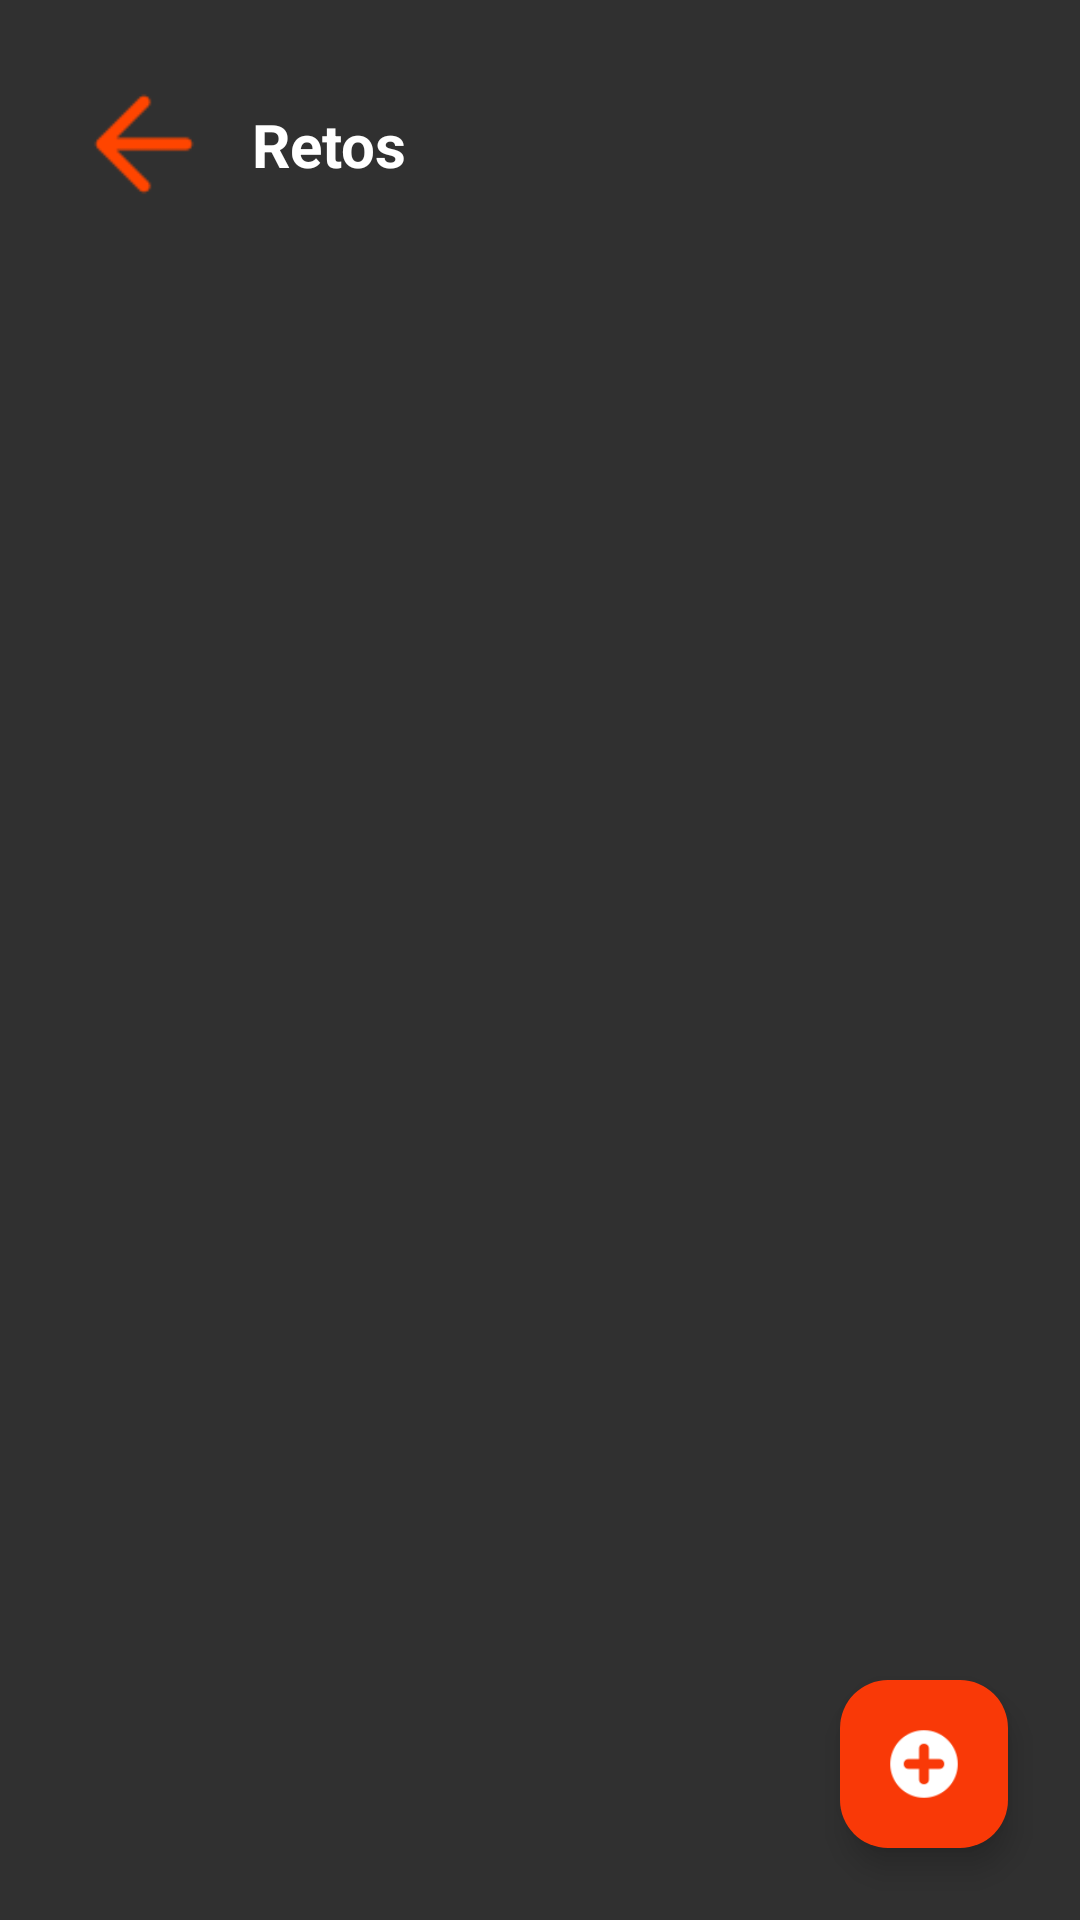

Here is an Android app screen rendered from its layout file. Give the layout XML and the strings, colors and styles it references.
<!-- AndroidManifest.xml: application theme Theme.FragmentsPractice -->
<!-- res/layout/challenge_management_fragment.xml -->
<?xml version="1.0" encoding="utf-8"?>
<FrameLayout xmlns:android="http://schemas.android.com/apk/res/android"
    xmlns:app="http://schemas.android.com/apk/res-auto"
    xmlns:tools="http://schemas.android.com/tools"
    android:layout_width="match_parent"
    android:layout_height="match_parent"
    tools:context=".fragments.ChallengeManagementFragment">

    <androidx.constraintlayout.widget.ConstraintLayout
        android:layout_width="match_parent"
        android:layout_height="match_parent"
        android:background="@color/dark_gray">

        <ImageButton
            android:id="@+id/btnBack"
            android:layout_width="48dp"
            android:layout_height="48dp"
            android:layout_margin="24dp"
            android:background="?android:attr/selectableItemBackgroundBorderless"
            android:contentDescription="@string/back"
            android:scaleType="fitCenter"
            android:src="@drawable/back"
            app:layout_constraintStart_toStartOf="parent"
            app:layout_constraintTop_toTopOf="parent" />

        <TextView
            android:id="@+id/tvManageChallengesTitle"
            android:layout_width="0dp"
            android:layout_height="wrap_content"
            android:layout_marginStart="12dp"
            android:text="@string/manage_challenges_title"
            android:textColor="@color/white"
            android:textSize="20sp"
            android:textStyle="bold"
            app:layout_constraintBottom_toBottomOf="@id/btnBack"
            app:layout_constraintEnd_toEndOf="parent"
            app:layout_constraintStart_toEndOf="@id/btnBack"
            app:layout_constraintTop_toTopOf="@id/btnBack" />

        <androidx.recyclerview.widget.RecyclerView
            android:id="@+id/rvChallenges"
            android:layout_width="0dp"
            android:layout_height="0dp"
            android:layout_marginTop="16dp"
            android:clipToPadding="false"
            android:paddingBottom="88dp"
            app:layout_constraintBottom_toBottomOf="parent"
            app:layout_constraintEnd_toEndOf="parent"
            app:layout_constraintStart_toStartOf="parent"
            app:layout_constraintTop_toBottomOf="@id/btnBack"
            tools:listitem="@layout/item_challenge" />

        <TextView
            android:id="@+id/tvEmptyState"
            android:layout_width="wrap_content"
            android:layout_height="wrap_content"
            android:layout_marginHorizontal="32dp"
            android:gravity="center"
            android:text="@string/no_challenges_yet"
            android:textColor="@color/white"
            android:visibility="gone"
            app:layout_constraintBottom_toBottomOf="@id/rvChallenges"
            app:layout_constraintEnd_toEndOf="parent"
            app:layout_constraintStart_toStartOf="parent"
            app:layout_constraintTop_toTopOf="@id/rvChallenges" />

        <com.google.android.material.floatingactionbutton.FloatingActionButton
            android:id="@+id/fabAddChallenge"
            android:layout_width="wrap_content"
            android:layout_height="wrap_content"
            android:layout_margin="24dp"
            android:contentDescription="@string/add_challenge"
            android:src="@drawable/add"
            app:backgroundTint="@color/orange"
            app:layout_constraintBottom_toBottomOf="parent"
            app:layout_constraintEnd_toEndOf="parent"
            app:tint="@color/white" />

    </androidx.constraintlayout.widget.ConstraintLayout>
</FrameLayout>
<!-- res/layout/item_challenge.xml (included above) -->
<?xml version="1.0" encoding="utf-8"?>
<androidx.cardview.widget.CardView xmlns:android="http://schemas.android.com/apk/res/android"
    xmlns:app="http://schemas.android.com/apk/res-auto"
    xmlns:tools="http://schemas.android.com/tools"
    android:layout_width="match_parent"
    android:layout_height="wrap_content"
    android:layout_marginHorizontal="16dp"
    android:layout_marginVertical="6dp"
    app:cardBackgroundColor="@color/white"
    app:cardCornerRadius="12dp"
    app:cardElevation="4dp">

    <LinearLayout
        android:layout_width="match_parent"
        android:layout_height="wrap_content"
        android:orientation="vertical"
        android:padding="12dp">

        <LinearLayout
            android:layout_width="match_parent"
            android:layout_height="wrap_content"
            android:gravity="center_vertical"
            android:orientation="horizontal">

            <ImageView
                android:id="@+id/ivChallengeIcon"
                android:layout_width="28dp"
                android:layout_height="28dp"
                android:contentDescription="@null"
                android:src="@drawable/logo_pico_botella" />

            <View
                android:layout_width="0dp"
                android:layout_height="0dp"
                android:layout_weight="1" />

            <ImageButton
                android:id="@+id/btnEditChallenge"
                android:layout_width="36dp"
                android:layout_height="36dp"
                android:background="?selectableItemBackgroundBorderless"
                android:contentDescription="@string/edit_challenge"
                android:scaleType="centerInside"
                android:src="@drawable/ic_edit" />

            <ImageButton
                android:id="@+id/btnDeleteChallenge"
                android:layout_width="36dp"
                android:layout_height="36dp"
                android:layout_marginStart="4dp"
                android:background="?selectableItemBackgroundBorderless"
                android:contentDescription="@string/delete_challenge"
                android:scaleType="centerInside"
                android:src="@drawable/ic_delete" />
        </LinearLayout>

        <View
            android:layout_width="match_parent"
            android:layout_height="1dp"
            android:layout_marginTop="8dp"
            android:layout_marginBottom="8dp"
            android:background="@color/divider_gray" />

        <TextView
            android:id="@+id/tvChallengeText"
            android:layout_width="match_parent"
            android:layout_height="wrap_content"
            android:textColor="@color/black"
            android:textSize="15sp"
            tools:text="Sample challenge text" />
    </LinearLayout>
</androidx.cardview.widget.CardView>
<!-- resources referenced by this layout -->
<resources>
  <color name="black">#FF000000</color>
  <color name="dark_gray">#303030</color>
  <color name="divider_gray">#E0E0E0</color>
  <color name="orange">#f93907</color>
  <color name="white">#FFFFFFFF</color>
  <!-- drawable add: png bitmap (drawable, 1574 bytes) -->
  <!-- drawable back: png bitmap (drawable, 583 bytes) -->
  <!-- drawable ic_edit (drawable) -->
  <?xml version="1.0" encoding="utf-8"?>
  <vector xmlns:android="http://schemas.android.com/apk/res/android"
      android:width="24dp"
      android:height="24dp"
      android:viewportWidth="24"
      android:viewportHeight="24">
      <path
          android:fillColor="#424242"
          android:pathData="M3,17.25V21h3.75L17.81,9.94l-3.75,-3.75L3,17.25zM20.71,7.04c0.39,-0.39 0.39,-1.02 0,-1.41l-2.34,-2.34c-0.39,-0.39 -1.02,-0.39 -1.41,0l-1.83,1.83 3.75,3.75 1.83,-1.83z" />
  </vector>
  <!-- drawable logo_pico_botella: png bitmap (drawable-nodpi, 90576 bytes) -->
  <string name="add_challenge">Agregar reto</string>
  <string name="back">Volver</string>
  <string name="delete_challenge">Eliminar reto</string>
  <string name="edit_challenge">Editar reto</string>
  <string name="manage_challenges_title">Retos</string>
  <string name="no_challenges_yet">Aún no hay retos. Toca + para agregar uno.</string>
  <style name="Theme.FragmentsPractice" parent="Base.Theme.FragmentsPractice" />
  <style name="Base.Theme.FragmentsPractice" parent="Theme.Material3.DayNight.NoActionBar">
          
          
      </style>
</resources>
